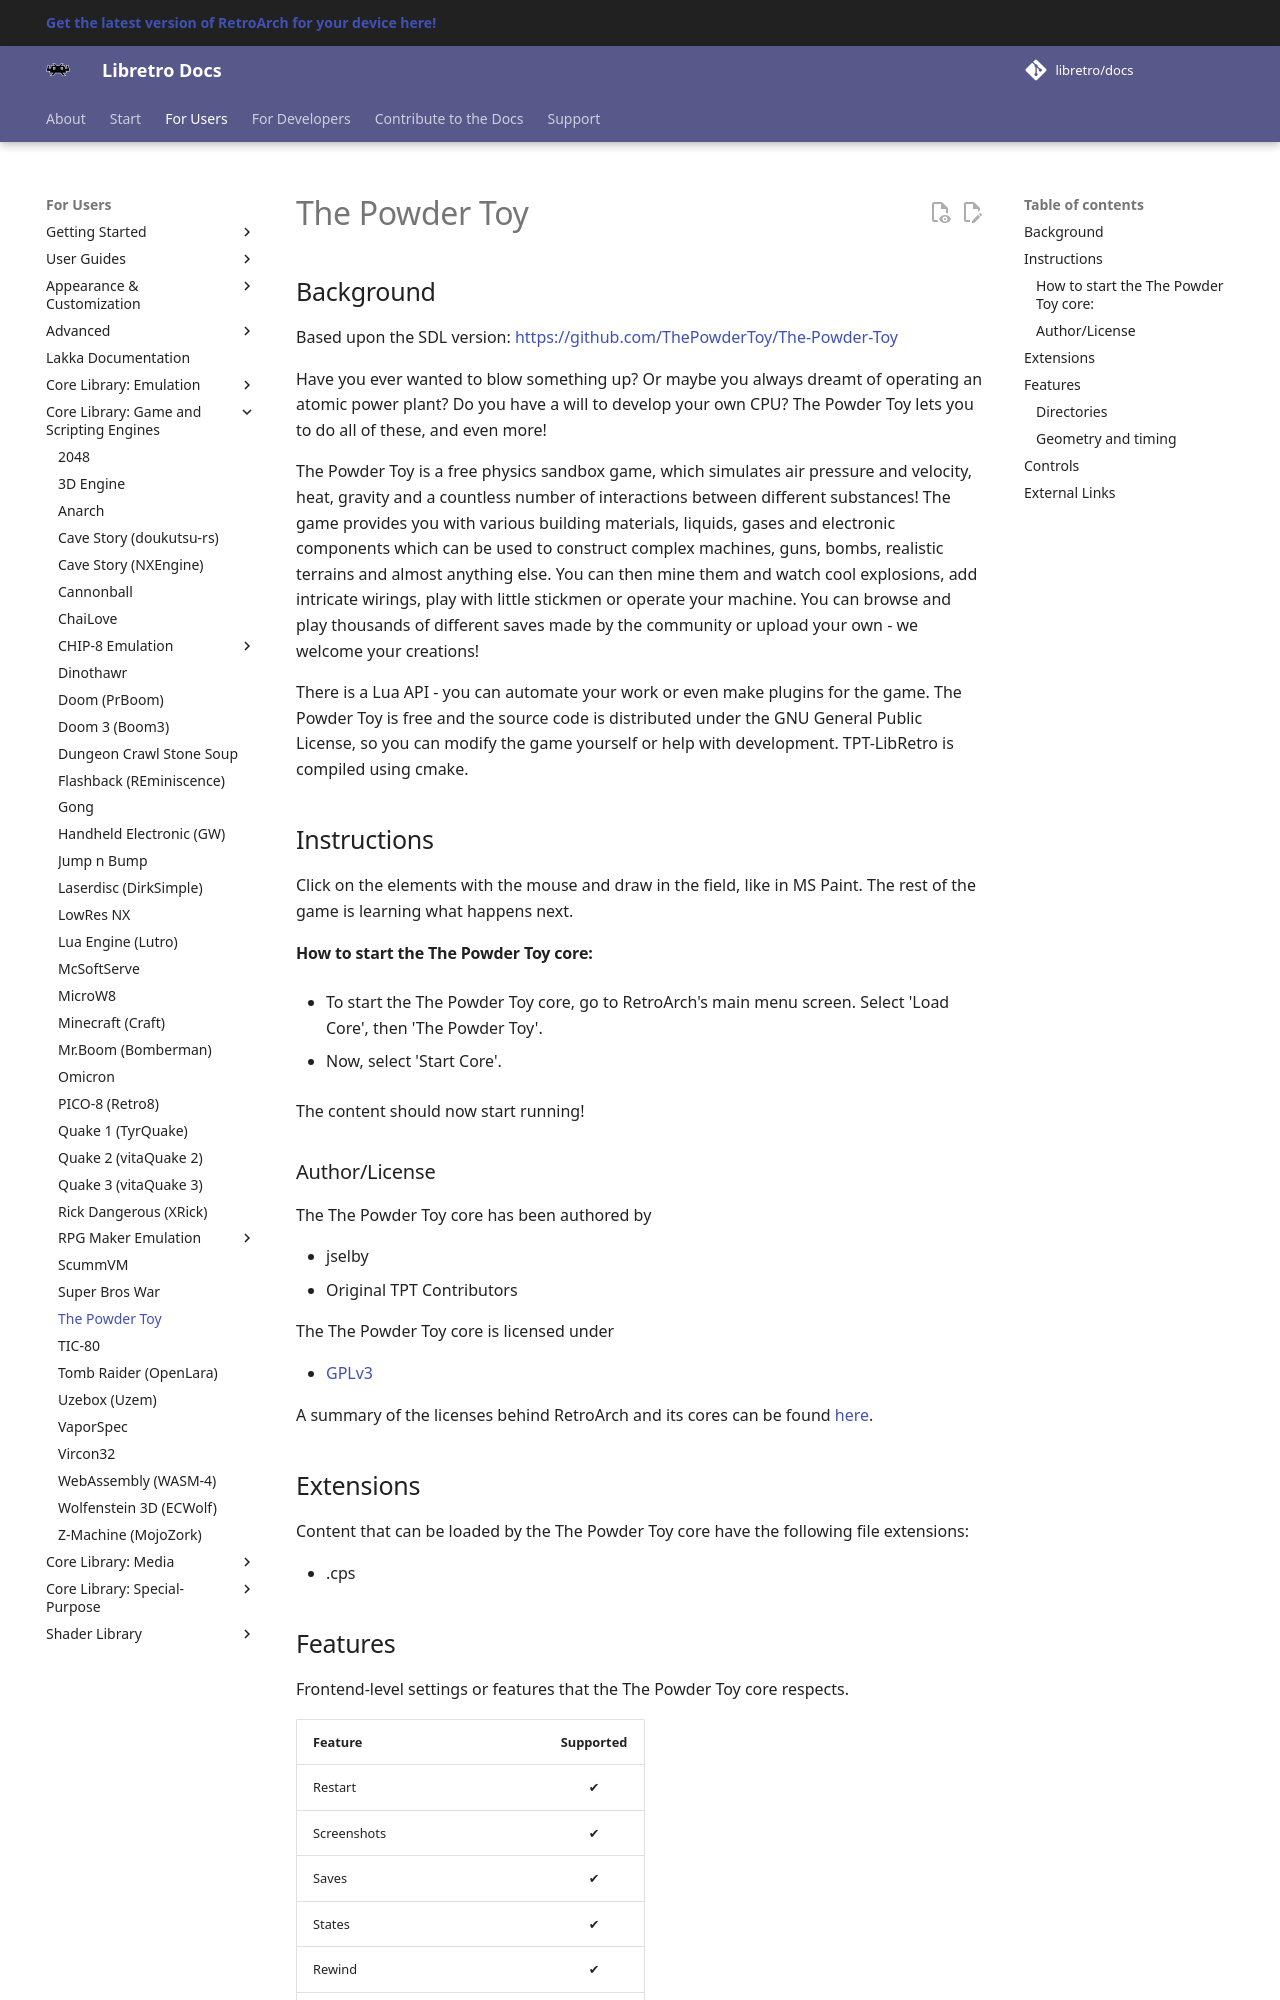

repository: libretro/docs · page: library/the_powder_toy/index.html · generator: mkdocs

---
title: "The Powder Toy core for RetroArch"
description: "RetroArch The Powder Toy core: setup and supported features. Based upon the SDL version: https://github.com/ThePowderToy/The-Powder-Toy"
---

# The Powder Toy

## Background

Based upon the SDL version: [https://github.com/ThePowderToy/The-Powder-Toy](https://github.com/ThePowderToy/The-Powder-Toy)

Have you ever wanted to blow something up? Or maybe you always dreamt of operating an atomic power plant? Do you have a will to develop your own CPU? The Powder Toy lets you to do all of these, and even more!

The Powder Toy is a free physics sandbox game, which simulates air pressure and velocity, heat, gravity and a countless number of interactions between different substances! The game provides you with various building materials, liquids, gases and electronic components which can be used to construct complex machines, guns, bombs, realistic terrains and almost anything else. You can then mine them and watch cool explosions, add intricate wirings, play with little stickmen or operate your machine. You can browse and play thousands of different saves made by the community or upload your own - we welcome your creations!

There is a Lua API - you can automate your work or even make plugins for the game. The Powder Toy is free and the source code is distributed under the GNU General Public License, so you can modify the game yourself or help with development. TPT-LibRetro is compiled using cmake.

## Instructions

Click on the elements with the mouse and draw in the field, like in MS Paint. The rest of the game is learning what happens next.

#### How to start the The Powder Toy core:

- To start the The Powder Toy core, go to RetroArch's main menu screen. Select 'Load Core', then 'The Powder Toy'.

- Now, select 'Start Core'.

The content should now start running!

### Author/License

The The Powder Toy core has been authored by

- jselby
- Original TPT Contributors

The The Powder Toy core is licensed under

- [GPLv3](https://github.com/libretro/ThePowderToy/blob/master/LICENSE)

A summary of the licenses behind RetroArch and its cores can be found [here](../development/licenses.md).

## Extensions

Content that can be loaded by the The Powder Toy core have the following file extensions:

- .cps
